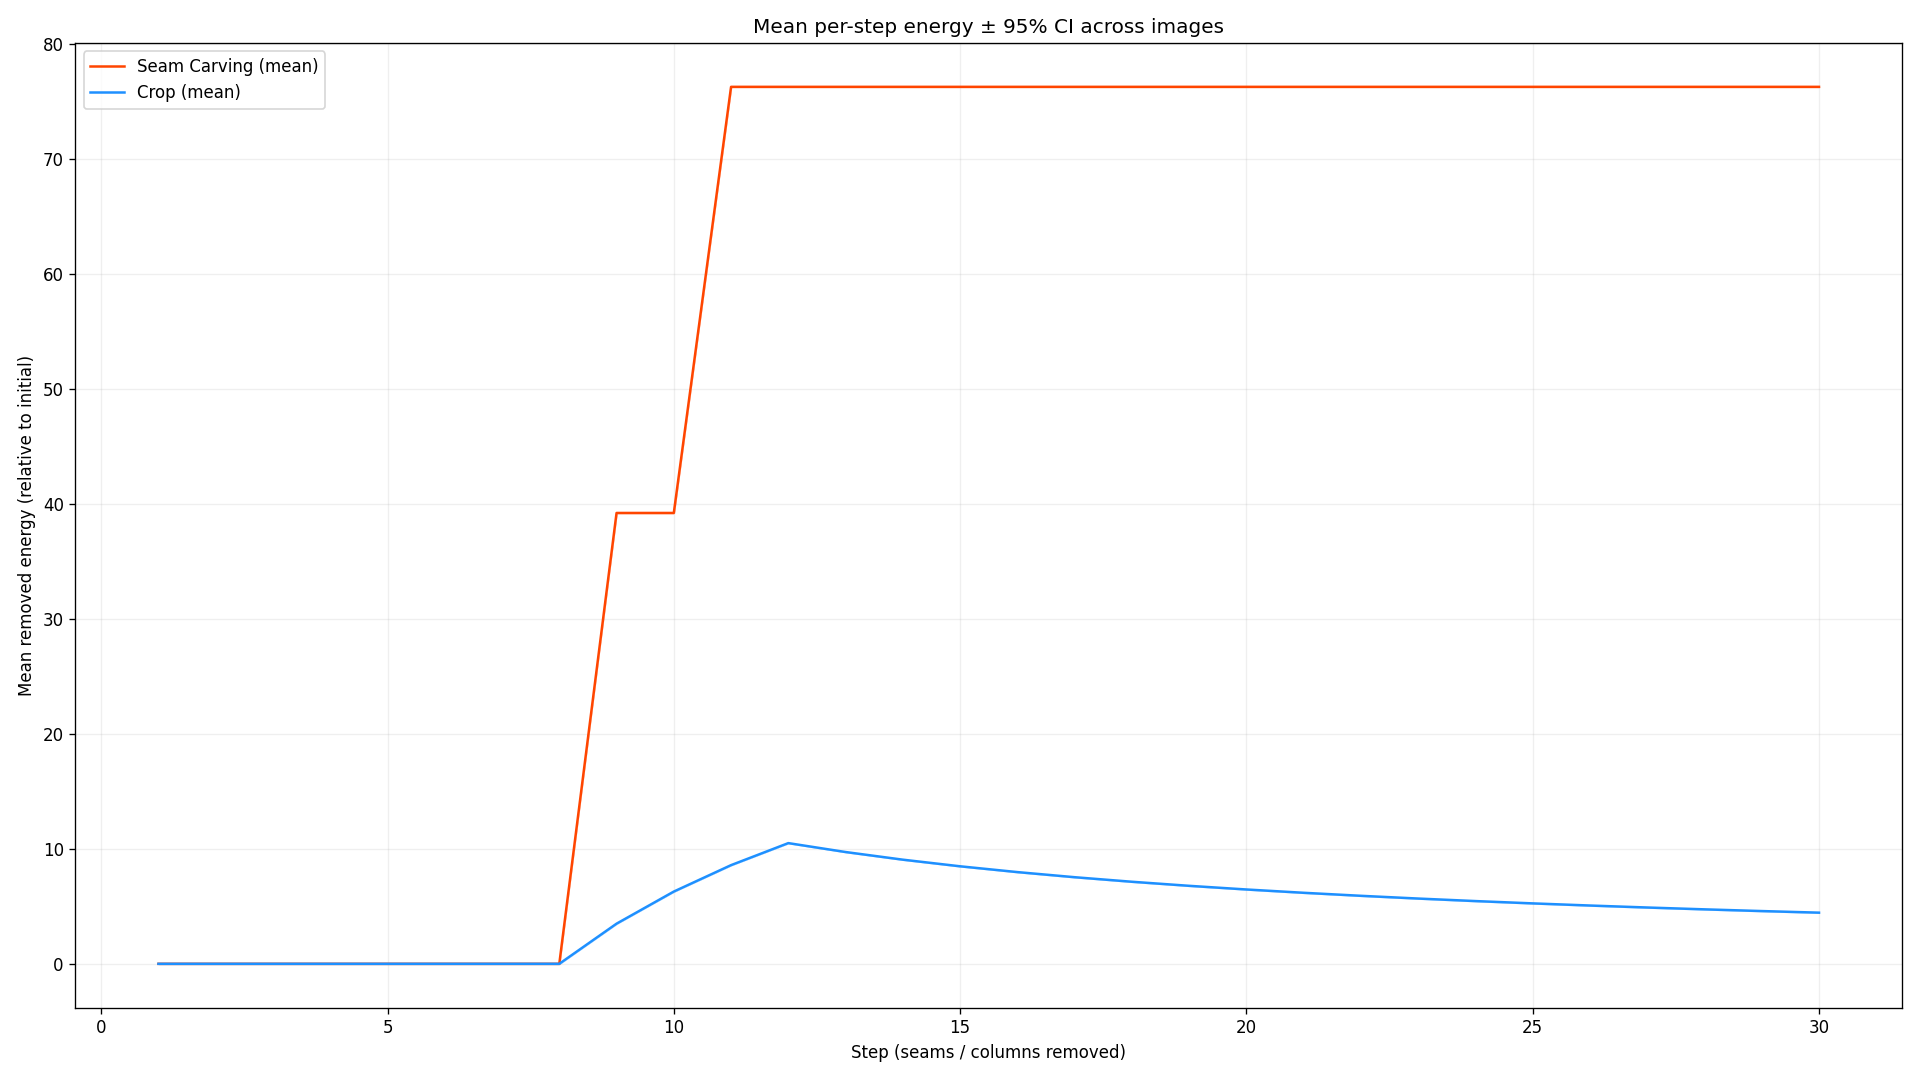

Values plotted in this chart, from the file beside it:
step, seam_mean, seam_lo, seam_hi, seam_n, crop_mean, crop_lo, crop_hi, crop_n
1, 0.0, 0.0, 0.0, 1, 0.0, 0.0, 0.0, 1
2, 0.0, 0.0, 0.0, 1, 0.0, 0.0, 0.0, 1
3, 0.0, 0.0, 0.0, 1, 0.0, 0.0, 0.0, 1
4, 0.0, 0.0, 0.0, 1, 0.0, 0.0, 0.0, 1
5, 0.0, 0.0, 0.0, 1, 0.0, 0.0, 0.0, 1
6, 0.0, 0.0, 0.0, 1, 0.0, 0.0, 0.0, 1
7, 0.0, 0.0, 0.0, 1, 0.0, 0.0, 0.0, 1
8, 0.0, 0.0, 0.0, 1, 0.0, 0.0, 0.0, 1
9, 39.22, 39.22, 39.22, 1, 3.492, 3.492, 3.492, 1
10, 39.22, 39.22, 39.22, 1, 6.286, 6.286, 6.286, 1
11, 76.29, 76.29, 76.29, 1, 8.585, 8.585, 8.585, 1
12, 76.29, 76.29, 76.29, 1, 10.5, 10.5, 10.5, 1
13, 76.29, 76.29, 76.29, 1, 9.725, 9.725, 9.725, 1
14, 76.29, 76.29, 76.29, 1, 9.06, 9.06, 9.06, 1
15, 76.29, 76.29, 76.29, 1, 8.484, 8.484, 8.484, 1
16, 76.29, 76.29, 76.29, 1, 7.98, 7.98, 7.98, 1
17, 76.29, 76.29, 76.29, 1, 7.535, 7.535, 7.535, 1
18, 76.29, 76.29, 76.29, 1, 7.139, 7.139, 7.139, 1
19, 76.29, 76.29, 76.29, 1, 6.786, 6.786, 6.786, 1
20, 76.29, 76.29, 76.29, 1, 6.467, 6.467, 6.467, 1
21, 76.29, 76.29, 76.29, 1, 6.179, 6.179, 6.179, 1
22, 76.29, 76.29, 76.29, 1, 5.917, 5.917, 5.917, 1
23, 76.29, 76.29, 76.29, 1, 5.678, 5.678, 5.678, 1
24, 76.29, 76.29, 76.29, 1, 5.459, 5.459, 5.459, 1
25, 76.29, 76.29, 76.29, 1, 5.257, 5.257, 5.257, 1
26, 76.29, 76.29, 76.29, 1, 5.071, 5.071, 5.071, 1
27, 76.29, 76.29, 76.29, 1, 4.899, 4.899, 4.899, 1
28, 76.29, 76.29, 76.29, 1, 4.739, 4.739, 4.739, 1
29, 76.29, 76.29, 76.29, 1, 4.59, 4.59, 4.59, 1
30, 76.29, 76.29, 76.29, 1, 4.451, 4.451, 4.451, 1
